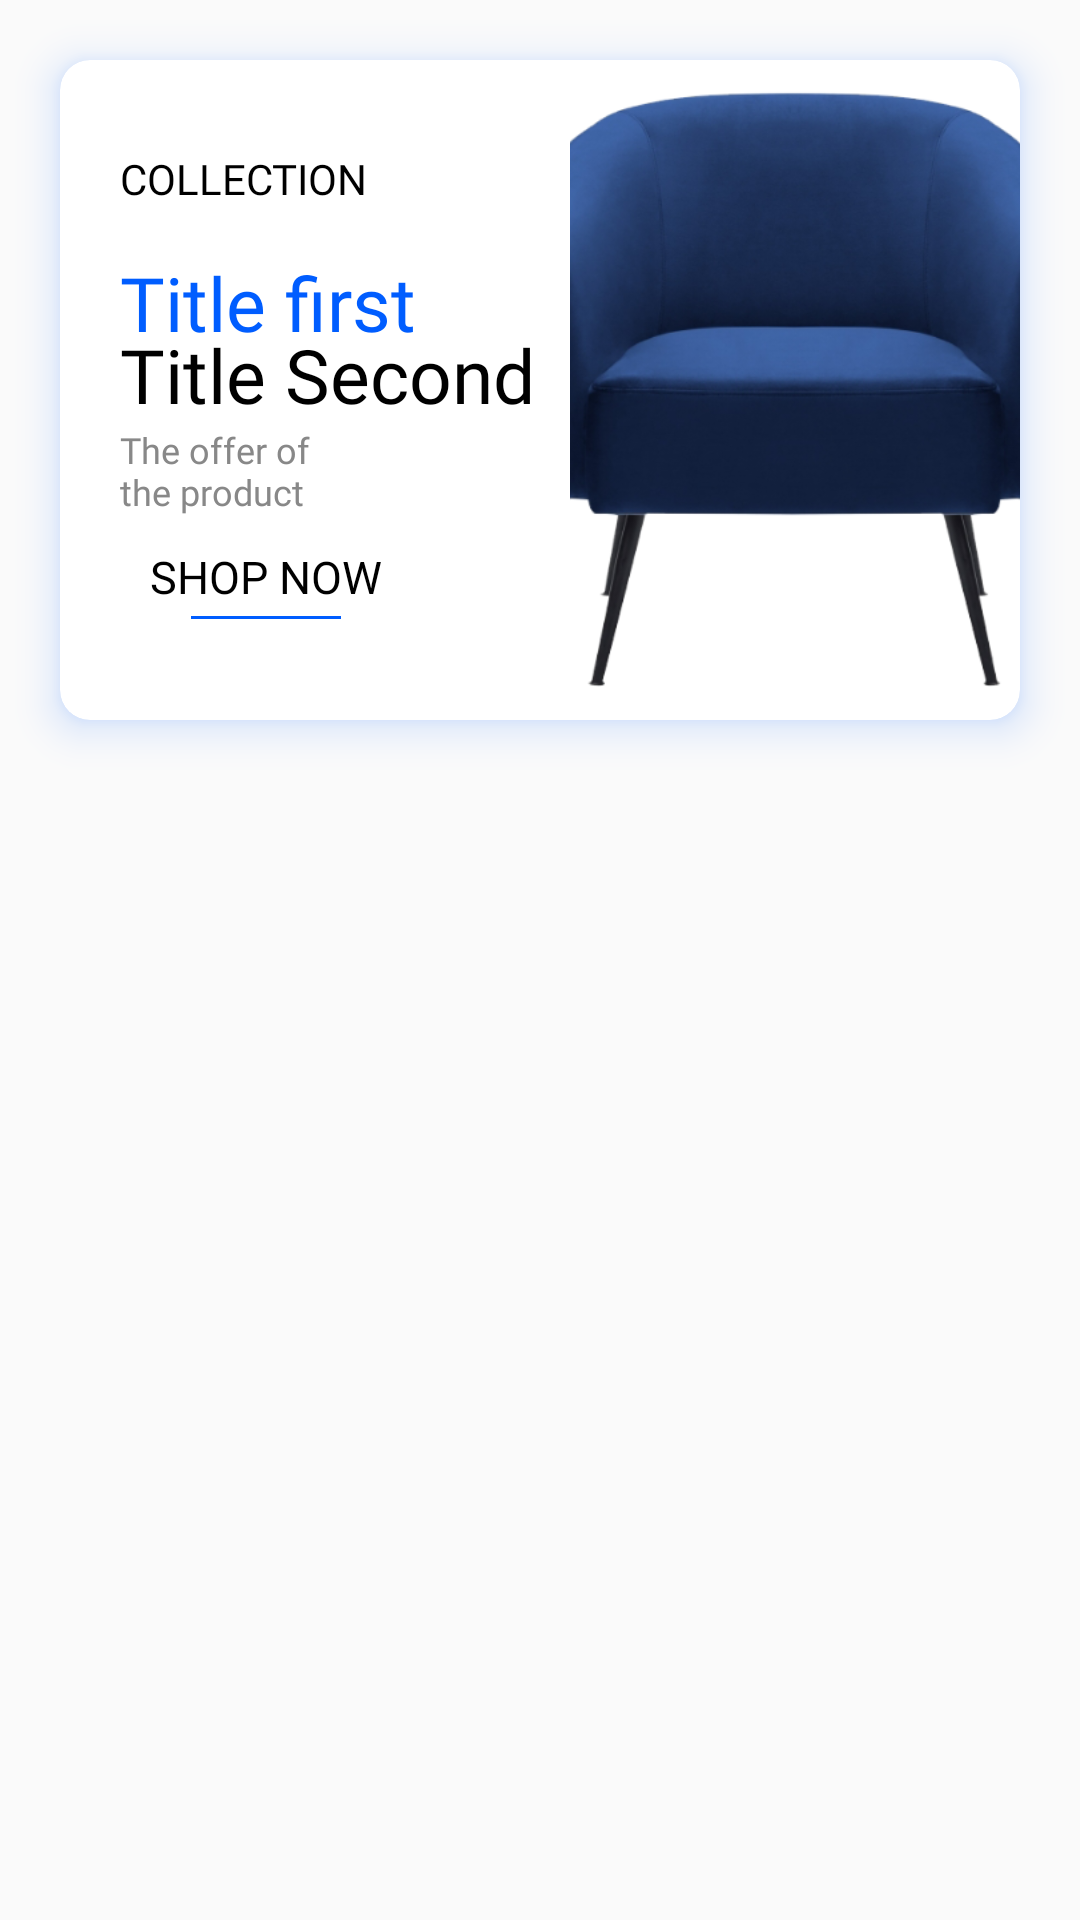

Layout XML and referenced resources for this Android screen:
<!-- AndroidManifest.xml: application theme Theme.EShop -->
<!-- res/layout/slider_layout.xml -->
<?xml version="1.0" encoding="utf-8"?>
<LinearLayout xmlns:android="http://schemas.android.com/apk/res/android"
    xmlns:tools="http://schemas.android.com/tools"
    android:layout_width="match_parent"
    android:layout_height="wrap_content"
    xmlns:app="http://schemas.android.com/apk/res-auto">

    <androidx.cardview.widget.CardView
        android:layout_margin="20dp"
        app:cardCornerRadius="10dp"
        android:layout_width="match_parent"
        app:cardElevation="8dp"
        android:outlineAmbientShadowColor="@color/textColor"
        android:outlineSpotShadowColor="@color/textColor"
        android:layout_height="220dp">

        <RelativeLayout
            android:layout_width="match_parent"
            android:layout_height="match_parent">

            <TextView
                android:id="@+id/cat1"
                android:layout_width="wrap_content"
                android:layout_height="wrap_content"
                android:text="COLLECTION"
                android:fontFamily="@font/fira_sans_light"
                android:textColor="@color/black"
                android:layout_marginLeft="20dp"
                android:layout_marginTop="30dp"
                />

            <TextView
                android:layout_width="wrap_content"
                android:layout_height="wrap_content"
                android:id="@+id/title1"
                android:text="Title first"
                android:textColor="@color/textColor"
                android:fontFamily="@font/fira_sans_medium"
                android:textSize="25sp"
                android:layout_below="@id/cat1"
                android:layout_marginLeft="20dp"
                android:layout_marginTop="15dp"
                />

            <TextView
                android:layout_width="wrap_content"
                android:layout_height="wrap_content"
                android:id="@+id/title2"
                android:text="Title Second"
                android:textColor="@color/black"
                android:fontFamily="@font/fira_sans_medium"
                android:textSize="25sp"
                android:layout_below="@id/title1"
                android:layout_marginLeft="20dp"
                android:layout_marginTop="-10dp"
                />


            <TextView
                android:id="@+id/body"
                android:layout_width="wrap_content"
                android:layout_height="wrap_content"
                android:layout_below="@id/title2"
                android:layout_marginLeft="20dp"

                android:layout_marginRight="70dp"
                android:layout_toLeftOf="@id/hlImg"
                android:fontFamily="@font/fira_sans"
                android:maxLines="2"
                android:text="The offer of the product"
                android:textColor="@color/textHintColor"
                android:textSize="12sp" />

            <LinearLayout
                android:layout_marginLeft="30dp"
                android:gravity="center"
                android:layout_below="@id/body"
                android:orientation="vertical"
                android:id="@+id/shopNowLayouts"
                android:layout_width="wrap_content"
                android:layout_height="wrap_content">

                <TextView
                    android:id="@+id/t4"
                    android:layout_width="wrap_content"
                    android:layout_height="wrap_content"
                    android:text="SHOP NOW"
                    android:textSize="15sp"
                    android:layout_marginTop="10dp"
                    android:fontFamily="@font/fira_sans_light"
                    android:textColor="@color/black"
                    />

                <View
                    android:layout_marginBottom="20dp"
                    android:layout_marginTop="3dp"
                    android:layout_width="50dp"
                    android:layout_height="1dp"
                    android:background="@color/textColor"
                    />

            </LinearLayout>


            <ImageView
                android:id="@+id/hlImg"
                android:scaleType="centerCrop"
                android:layout_centerVertical="true"
                android:layout_width="150dp"
                android:layout_height="match_parent"
                android:src="@drawable/sofa"
                android:layout_alignParentRight="true"
                />

        </RelativeLayout>




    </androidx.cardview.widget.CardView>

</LinearLayout>
<!-- resources referenced by this layout -->
<resources>
  <color name="black">#FF000000</color>
  <color name="textColor">#005DFF</color>
  <color name="textHintColor">#888888</color>
  <!-- drawable sofa: png bitmap (drawable, 165438 bytes) -->
  <style name="Theme.EShop" parent="Base.Theme.EShop" />
  <style name="Base.Theme.EShop" parent="Theme.AppCompat.Light.NoActionBar">
          
          
          <item name="android:statusBarColor" tools:targetApi="lollipop">@color/colorPrimary</item>
          <item name="android:windowLightStatusBar" tools:targetApi="m">true</item>
  
      </style>
  <color name="colorPrimary">#FEFEFE</color>
</resources>
